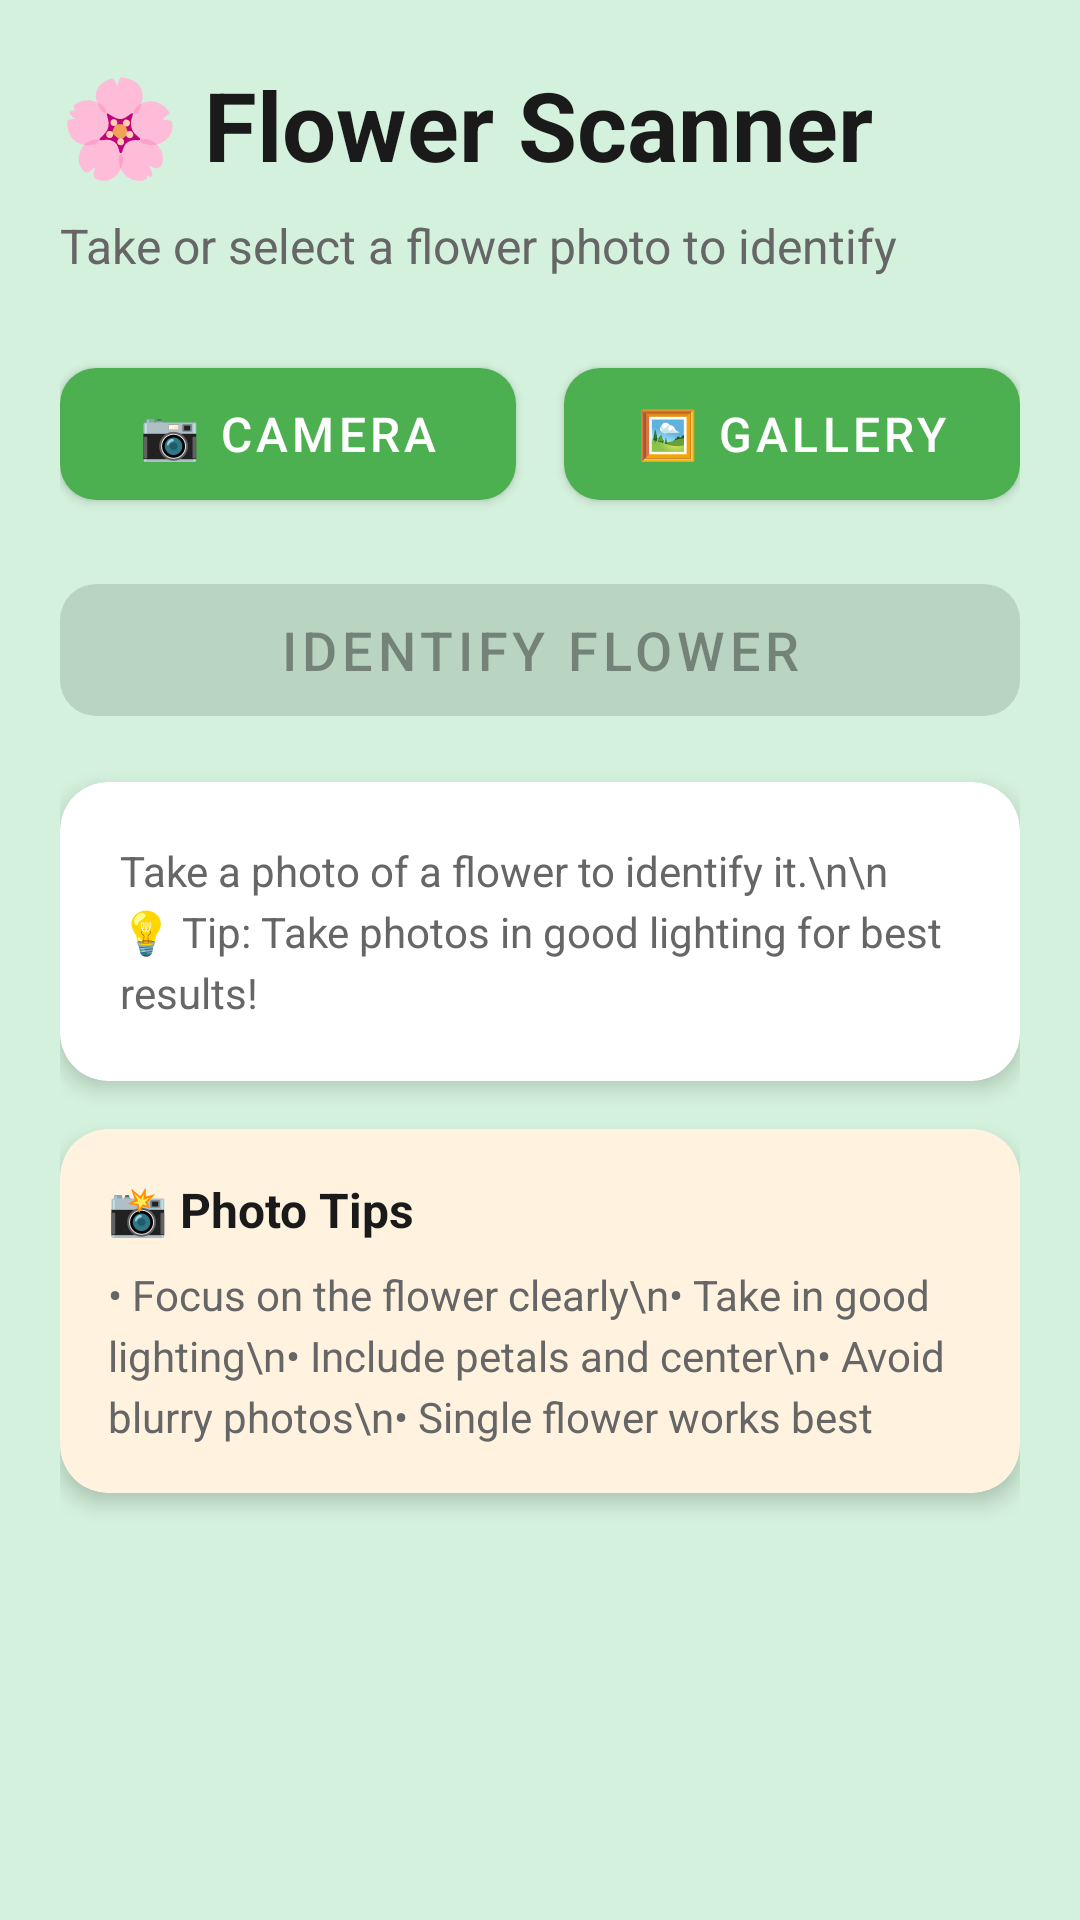

This screen was rendered from an Android layout file. Write that file and the resources it references.
<!-- AndroidManifest.xml: application theme Theme.VanVidya -->
<!-- res/layout/fragment_flower_scanner.xml -->
<?xml version="1.0" encoding="utf-8"?>
<ScrollView xmlns:android="http://schemas.android.com/apk/res/android"
    xmlns:app="http://schemas.android.com/apk/res-auto"
    android:layout_width="match_parent"
    android:layout_height="match_parent"
    android:background="@color/mint_background"
    android:fillViewport="true">

    <LinearLayout
        android:layout_width="match_parent"
        android:layout_height="wrap_content"
        android:orientation="vertical"
        android:padding="20dp">

        
        <TextView
            android:layout_width="wrap_content"
            android:layout_height="wrap_content"
            android:text="🌸 Flower Scanner"
            android:textSize="32sp"
            android:textStyle="bold"
            android:textColor="@color/text_primary"
            android:layout_marginBottom="8dp" />

        <TextView
            android:layout_width="wrap_content"
            android:layout_height="wrap_content"
            android:text="Take or select a flower photo to identify"
            android:textSize="16sp"
            android:textColor="@color/text_secondary"
            android:layout_marginBottom="24dp" />

        
        <ImageView
            android:id="@+id/image_preview"
            android:layout_width="match_parent"
            android:layout_height="300dp"
            android:scaleType="centerCrop"
            android:background="#E0E0E0"
            android:contentDescription="Flower photo preview"
            android:visibility="gone"
            android:layout_marginBottom="16dp" />

        
        <LinearLayout
            android:layout_width="match_parent"
            android:layout_height="wrap_content"
            android:orientation="horizontal"
            android:layout_marginBottom="16dp">

            <com.google.android.material.button.MaterialButton
                android:id="@+id/take_photo_button"
                android:layout_width="0dp"
                android:layout_height="56dp"
                android:layout_weight="1"
                android:layout_marginEnd="8dp"
                android:text="📷 Camera"
                android:textSize="16sp"
                app:cornerRadius="12dp" />

            <com.google.android.material.button.MaterialButton
                android:id="@+id/select_photo_button"
                android:layout_width="0dp"
                android:layout_height="56dp"
                android:layout_weight="1"
                android:layout_marginStart="8dp"
                android:text="🖼️ Gallery"
                android:textSize="16sp"
                app:cornerRadius="12dp" />

        </LinearLayout>

        
        <com.google.android.material.button.MaterialButton
            android:id="@+id/identify_button"
            android:layout_width="match_parent"
            android:layout_height="56dp"
            android:text="Identify Flower"
            android:textSize="18sp"
            android:enabled="false"
            app:cornerRadius="12dp"
            android:layout_marginBottom="16dp" />

        
        <ProgressBar
            android:id="@+id/progress_bar"
            android:layout_width="wrap_content"
            android:layout_height="wrap_content"
            android:layout_gravity="center"
            android:visibility="gone"
            android:layout_marginVertical="24dp" />

        
        <com.google.android.material.card.MaterialCardView
            android:layout_width="match_parent"
            android:layout_height="wrap_content"
            app:cardCornerRadius="16dp"
            app:cardElevation="4dp"
            app:cardBackgroundColor="@color/white"
            android:layout_marginBottom="16dp">

            <ScrollView
                android:layout_width="match_parent"
                android:layout_height="wrap_content"
                android:maxHeight="400dp">

                <TextView
                    android:id="@+id/result_text"
                    android:layout_width="match_parent"
                    android:layout_height="wrap_content"
                    android:padding="20dp"
                    android:text="Take a photo of a flower to identify it.\n\n💡 Tip: Take photos in good lighting for best results!"
                    android:textSize="14sp"
                    android:textColor="@color/text_secondary"
                    android:lineSpacingExtra="4dp" />

            </ScrollView>

        </com.google.android.material.card.MaterialCardView>

        
        <com.google.android.material.card.MaterialCardView
            android:layout_width="match_parent"
            android:layout_height="wrap_content"
            app:cardCornerRadius="16dp"
            app:cardElevation="4dp"
            app:cardBackgroundColor="#FFF3E0">

            <LinearLayout
                android:layout_width="match_parent"
                android:layout_height="wrap_content"
                android:orientation="vertical"
                android:padding="16dp">

                <TextView
                    android:layout_width="wrap_content"
                    android:layout_height="wrap_content"
                    android:text="📸 Photo Tips"
                    android:textSize="16sp"
                    android:textStyle="bold"
                    android:textColor="@color/text_primary"
                    android:layout_marginBottom="8dp" />

                <TextView
                    android:layout_width="match_parent"
                    android:layout_height="wrap_content"
                    android:text="• Focus on the flower clearly\n• Take in good lighting\n• Include petals and center\n• Avoid blurry photos\n• Single flower works best"
                    android:textSize="14sp"
                    android:textColor="@color/text_secondary"
                    android:lineSpacingExtra="4dp" />

            </LinearLayout>

        </com.google.android.material.card.MaterialCardView>

    </LinearLayout>
</ScrollView>
<!-- resources referenced by this layout -->
<resources>
  <color name="mint_background">#D4F1DD</color>
  <color name="text_primary">#1A1A1A</color>
  <color name="text_secondary">#666666</color>
  <color name="white">#FFFFFF</color>
  <style name="Theme.VanVidya" parent="Theme.MaterialComponents.DayNight.NoActionBar">
          <item name="colorPrimary">#4CAF50</item>
          <item name="colorPrimaryVariant">#388E3C</item>
          <item name="colorOnPrimary">#FFFFFF</item>
          <item name="colorSecondary">#81C784</item>
          <item name="colorSecondaryVariant">#66BB6A</item>
          <item name="colorOnSecondary">#FFFFFF</item>
          <item name="android:statusBarColor">@android:color/transparent</item>
          <item name="android:windowLightStatusBar">true</item>
      </style>
</resources>
